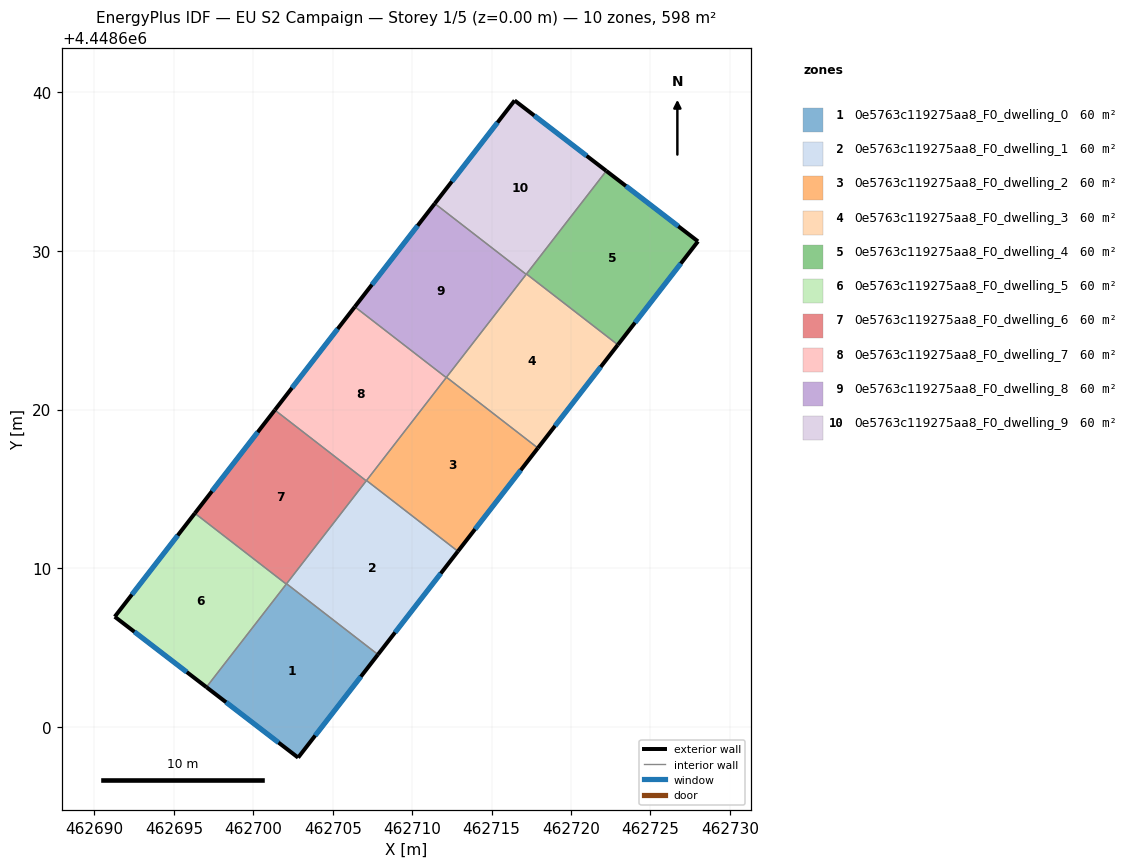
=== STOREY PLAN SPEC (per zone: floor XY polygon, exterior-wall plan segments, windows/doors) ===
zone 1: 0e5763c119275aa8_F0_dwelling_0  (59.8 m²)
  floor: (462707.85, 4448604.58) (462702.82, 4448598.09) (462697.05, 4448602.52) (462702.09, 4448609.03)
  exterior wall: (462702.82, 4448598.09) – (462707.85, 4448604.58)  [8.2 m]
    window: (462703.90, 4448599.48) – (462706.77, 4448603.19)  [8.0 m²]
  exterior wall: (462697.05, 4448602.52) – (462702.82, 4448598.09)  [7.3 m]
    window: (462698.29, 4448601.57) – (462701.59, 4448599.04)  [7.1 m²]
  interior walls: 3
zone 2: 0e5763c119275aa8_F0_dwelling_1  (59.8 m²)
  floor: (462712.88, 4448611.08) (462707.85, 4448604.58) (462702.09, 4448609.03) (462707.13, 4448615.53)
  exterior wall: (462707.85, 4448604.58) – (462712.88, 4448611.08)  [8.2 m]
    window: (462708.93, 4448605.97) – (462711.80, 4448609.68)  [8.1 m²]
  interior walls: 4
zone 3: 0e5763c119275aa8_F0_dwelling_2  (59.8 m²)
  floor: (462717.92, 4448617.58) (462712.88, 4448611.08) (462707.13, 4448615.53) (462712.16, 4448622.03)
  exterior wall: (462712.88, 4448611.08) – (462717.92, 4448617.58)  [8.2 m]
    window: (462713.96, 4448612.47) – (462716.84, 4448616.18)  [8.1 m²]
  interior walls: 4
zone 4: 0e5763c119275aa8_F0_dwelling_3  (59.8 m²)
  floor: (462722.95, 4448624.07) (462717.92, 4448617.58) (462712.16, 4448622.03) (462717.20, 4448628.53)
  exterior wall: (462717.92, 4448617.58) – (462722.95, 4448624.07)  [8.2 m]
    window: (462719.00, 4448618.97) – (462721.87, 4448622.68)  [8.1 m²]
  interior walls: 4
zone 5: 0e5763c119275aa8_F0_dwelling_4  (59.8 m²)
  floor: (462727.99, 4448630.58) (462722.95, 4448624.07) (462717.20, 4448628.53) (462722.22, 4448635.02)
  exterior wall: (462727.99, 4448630.58) – (462722.22, 4448635.02)  [7.3 m]
    window: (462726.76, 4448631.53) – (462723.46, 4448634.07)  [7.1 m²]
  exterior wall: (462722.95, 4448624.07) – (462727.99, 4448630.58)  [8.2 m]
    window: (462724.03, 4448625.47) – (462726.91, 4448629.19)  [8.1 m²]
  interior walls: 2
zone 6: 0e5763c119275aa8_F0_dwelling_5  (59.8 m²)
  floor: (462702.08, 4448609.01) (462697.05, 4448602.52) (462691.28, 4448606.96) (462696.32, 4448613.47)
  exterior wall: (462691.28, 4448606.96) – (462697.05, 4448602.52)  [7.3 m]
    window: (462692.52, 4448606.01) – (462695.82, 4448603.47)  [7.1 m²]
  exterior wall: (462696.32, 4448613.47) – (462691.28, 4448606.96)  [8.2 m]
    window: (462695.24, 4448612.07) – (462692.36, 4448608.35)  [8.1 m²]
  interior walls: 2
zone 7: 0e5763c119275aa8_F0_dwelling_6  (59.8 m²)
  floor: (462707.11, 4448615.51) (462702.08, 4448609.01) (462696.32, 4448613.47) (462701.36, 4448619.97)
  exterior wall: (462701.36, 4448619.97) – (462696.32, 4448613.47)  [8.2 m]
    window: (462700.28, 4448618.57) – (462697.40, 4448614.86)  [8.1 m²]
  interior walls: 4
zone 8: 0e5763c119275aa8_F0_dwelling_7  (59.8 m²)
  floor: (462712.15, 4448622.01) (462707.11, 4448615.51) (462701.36, 4448619.97) (462706.39, 4448626.47)
  exterior wall: (462706.39, 4448626.47) – (462701.36, 4448619.97)  [8.2 m]
    window: (462705.31, 4448625.07) – (462702.44, 4448621.36)  [8.1 m²]
  interior walls: 4
zone 9: 0e5763c119275aa8_F0_dwelling_8  (59.8 m²)
  floor: (462717.18, 4448628.51) (462712.15, 4448622.01) (462706.39, 4448626.47) (462711.42, 4448632.97)
  exterior wall: (462711.42, 4448632.97) – (462706.39, 4448626.47)  [8.2 m]
    window: (462710.35, 4448631.57) – (462707.47, 4448627.86)  [8.1 m²]
  interior walls: 4
zone 10: 0e5763c119275aa8_F0_dwelling_9  (59.8 m²)
  floor: (462722.22, 4448635.02) (462717.18, 4448628.51) (462711.42, 4448632.97) (462716.45, 4448639.46)
  exterior wall: (462716.45, 4448639.46) – (462711.42, 4448632.97)  [8.2 m]
    window: (462715.37, 4448638.07) – (462712.50, 4448634.36)  [8.0 m²]
  exterior wall: (462722.22, 4448635.02) – (462716.45, 4448639.46)  [7.3 m]
    window: (462720.99, 4448635.97) – (462717.69, 4448638.51)  [7.1 m²]
  interior walls: 3

=== DERIVED (storey summary) ===
Building: EU S2 Campaign
Storey: 1 of 5  (floor level z = 0.00 m)
Storey gross floor area: 598.4 m²
Zones on this storey: 10
  - 0e5763c119275aa8_F0_dwelling_0: floor 59.8 m²; exterior wall 15.5 m (46.5 m²); 2 window(s) 15.2 m²; WWR 32.7%
  - 0e5763c119275aa8_F0_dwelling_1: floor 59.8 m²; exterior wall 8.2 m (24.7 m²); 1 window(s) 8.1 m²; WWR 32.7%
  - 0e5763c119275aa8_F0_dwelling_2: floor 59.8 m²; exterior wall 8.2 m (24.7 m²); 1 window(s) 8.1 m²; WWR 32.7%
  - 0e5763c119275aa8_F0_dwelling_3: floor 59.8 m²; exterior wall 8.2 m (24.7 m²); 1 window(s) 8.1 m²; WWR 32.7%
  - 0e5763c119275aa8_F0_dwelling_4: floor 59.8 m²; exterior wall 15.5 m (46.5 m²); 2 window(s) 15.2 m²; WWR 32.7%
  - 0e5763c119275aa8_F0_dwelling_5: floor 59.8 m²; exterior wall 15.5 m (46.5 m²); 2 window(s) 15.2 m²; WWR 32.7%
  - 0e5763c119275aa8_F0_dwelling_6: floor 59.8 m²; exterior wall 8.2 m (24.7 m²); 1 window(s) 8.1 m²; WWR 32.7%
  - 0e5763c119275aa8_F0_dwelling_7: floor 59.8 m²; exterior wall 8.2 m (24.7 m²); 1 window(s) 8.1 m²; WWR 32.7%
  - 0e5763c119275aa8_F0_dwelling_8: floor 59.8 m²; exterior wall 8.2 m (24.7 m²); 1 window(s) 8.1 m²; WWR 32.7%
  - 0e5763c119275aa8_F0_dwelling_9: floor 59.8 m²; exterior wall 15.5 m (46.5 m²); 2 window(s) 15.2 m²; WWR 32.7%
Zone adjacency (shared interzone walls):
  - 0e5763c119275aa8_F0_dwelling_0 ↔ 0e5763c119275aa8_F0_dwelling_1
  - 0e5763c119275aa8_F0_dwelling_0 ↔ 0e5763c119275aa8_F0_dwelling_5
  - 0e5763c119275aa8_F0_dwelling_0 ↔ 0e5763c119275aa8_F0_dwelling_6
  - 0e5763c119275aa8_F0_dwelling_1 ↔ 0e5763c119275aa8_F0_dwelling_2
  - 0e5763c119275aa8_F0_dwelling_1 ↔ 0e5763c119275aa8_F0_dwelling_6
  - 0e5763c119275aa8_F0_dwelling_1 ↔ 0e5763c119275aa8_F0_dwelling_7
  - 0e5763c119275aa8_F0_dwelling_2 ↔ 0e5763c119275aa8_F0_dwelling_3
  - 0e5763c119275aa8_F0_dwelling_2 ↔ 0e5763c119275aa8_F0_dwelling_7
  - 0e5763c119275aa8_F0_dwelling_2 ↔ 0e5763c119275aa8_F0_dwelling_8
  - 0e5763c119275aa8_F0_dwelling_3 ↔ 0e5763c119275aa8_F0_dwelling_4
  - 0e5763c119275aa8_F0_dwelling_3 ↔ 0e5763c119275aa8_F0_dwelling_8
  - 0e5763c119275aa8_F0_dwelling_3 ↔ 0e5763c119275aa8_F0_dwelling_9
  - 0e5763c119275aa8_F0_dwelling_4 ↔ 0e5763c119275aa8_F0_dwelling_9
  - 0e5763c119275aa8_F0_dwelling_5 ↔ 0e5763c119275aa8_F0_dwelling_6
  - 0e5763c119275aa8_F0_dwelling_6 ↔ 0e5763c119275aa8_F0_dwelling_7
  - 0e5763c119275aa8_F0_dwelling_7 ↔ 0e5763c119275aa8_F0_dwelling_8
  - 0e5763c119275aa8_F0_dwelling_8 ↔ 0e5763c119275aa8_F0_dwelling_9